The GitHub repository bhavyajain123/multimodal-healthcare contains a labelled image folder "patient_split" with 4 categories: DCM, HCM, MINF, NOR. Examples follow, each with its label.

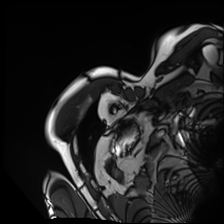
Label: NOR

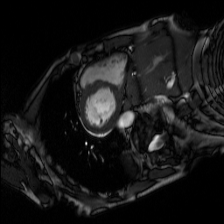
Label: HCM

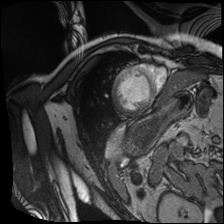
Label: MINF

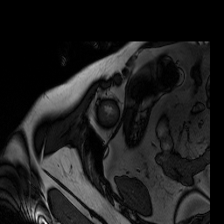
Label: DCM

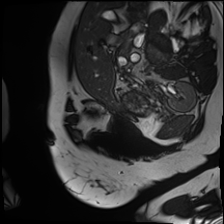
Label: DCM

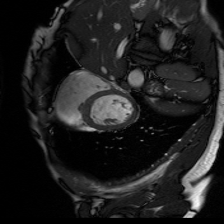
Label: NOR
